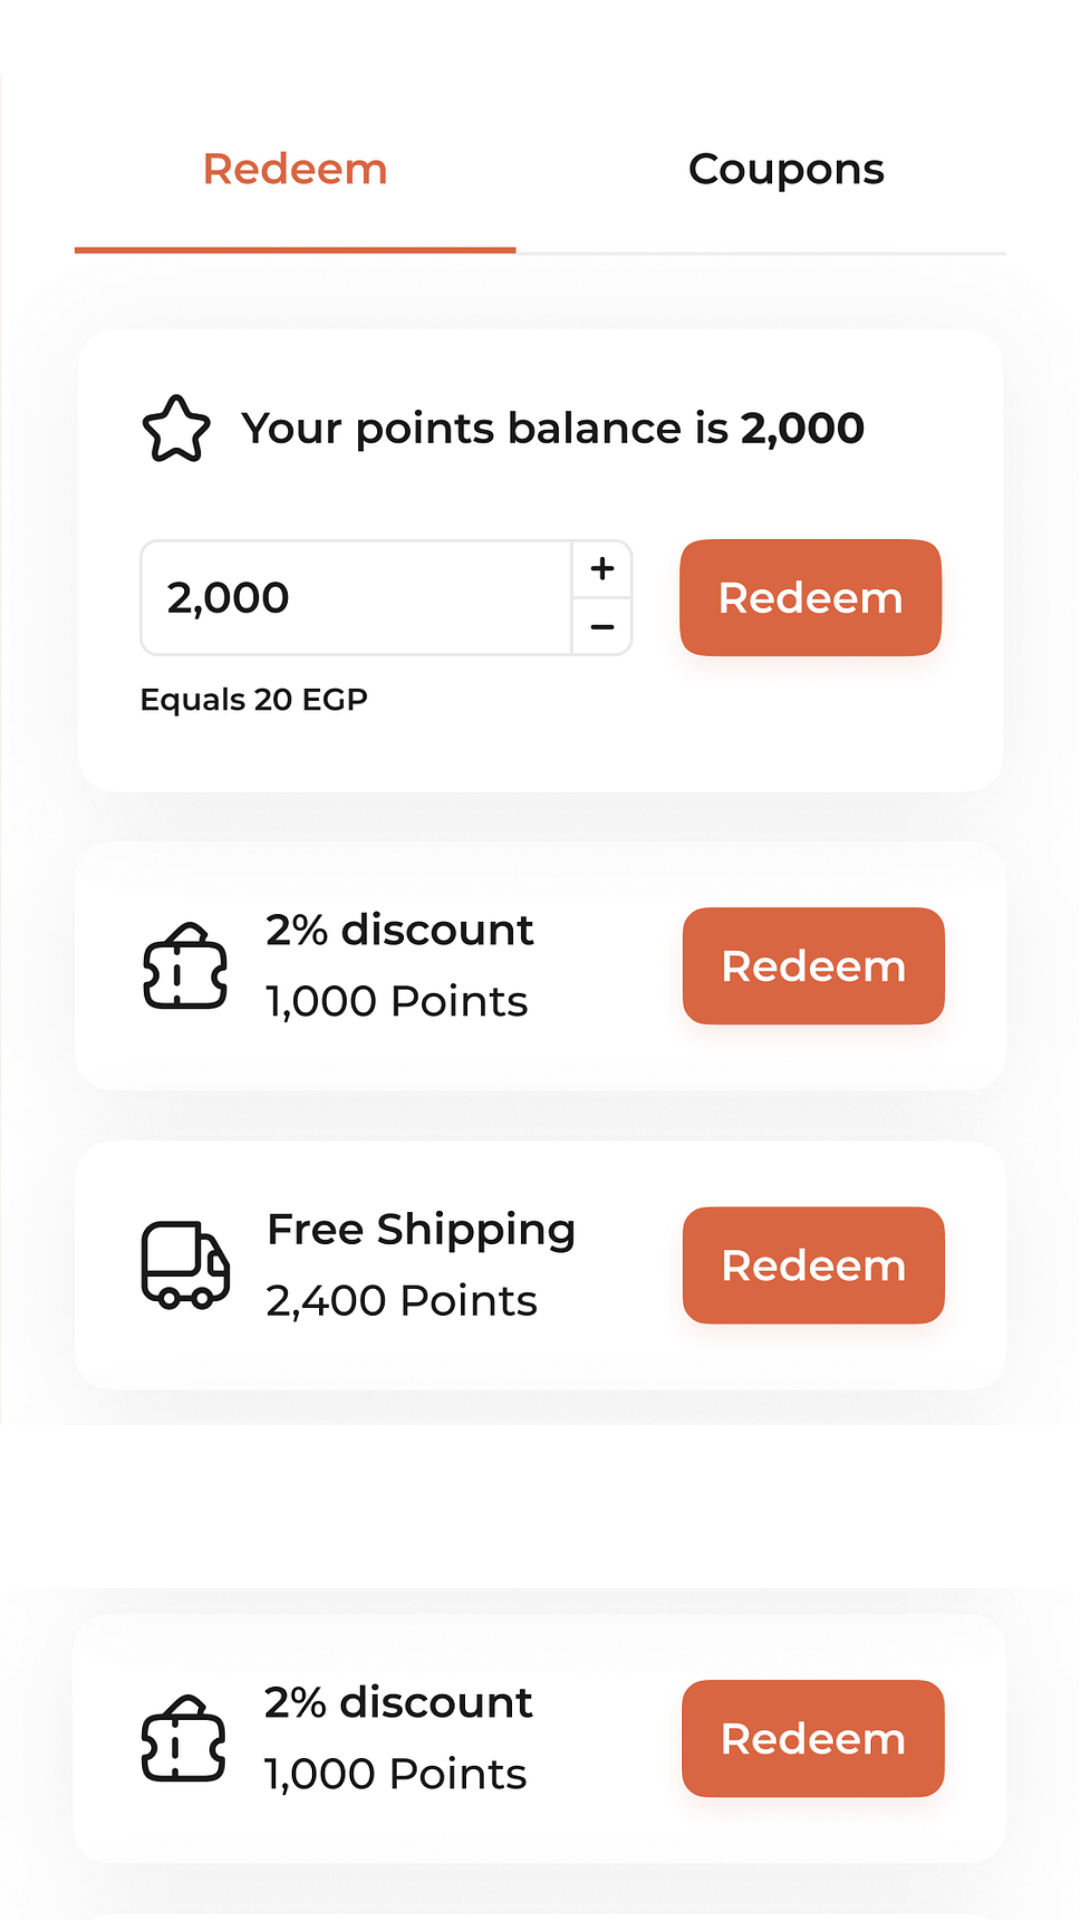

The Android layout XML behind this screen, and the referenced resources:
<!-- AndroidManifest.xml: application theme splashScreenTheme -->
<!-- res/layout/fragment_loyality.xml -->
<?xml version="1.0" encoding="utf-8"?>
<androidx.constraintlayout.widget.ConstraintLayout xmlns:android="http://schemas.android.com/apk/res/android"
    xmlns:app="http://schemas.android.com/apk/res-auto"
    xmlns:tools="http://schemas.android.com/tools"
    android:layout_width="match_parent"
    android:layout_height="match_parent"
    android:layout_marginTop="60dp"
    tools:context=".ui.main.view.fragments.loyality.LoyalityFragment">

    <ImageView
        android:id="@+id/part_one"
        android:layout_width="match_parent"
        android:layout_height="500dp"
        android:importantForAccessibility="yes"
        android:contentDescription="Redeem Loyality Points"
        android:src="@drawable/loyality_page_one"
        app:layout_constraintEnd_toEndOf="parent"
        app:layout_constraintStart_toStartOf="parent"
        app:layout_constraintTop_toTopOf="parent" />

    <ImageView
        android:id="@+id/part_two"
        android:layout_width="match_parent"
        android:layout_height="260dp"
        android:importantForAccessibility="yes"
        android:contentDescription="Get coupons with Loyality Points"
        android:src="@drawable/loyality_page_two"
        app:layout_constraintEnd_toEndOf="parent"
        app:layout_constraintStart_toStartOf="parent"
        app:layout_constraintTop_toBottomOf="@id/part_one" />

</androidx.constraintlayout.widget.ConstraintLayout>
<!-- resources referenced by this layout -->
<resources>
  <!-- drawable loyality_page_one: png bitmap (drawable, 441150 bytes) -->
  <!-- drawable loyality_page_two: png bitmap (drawable, 254159 bytes) -->
  <style name="splashScreenTheme" parent="Theme.MaterialComponents.Light.NoActionBar">
          <item name="android:statusBarColor">@color/transparent</item>
          <item name="android:windowTranslucentStatus">true</item>
          <item name="android:windowIsTranslucent">false</item>
          <item name="statusBarBackground">@color/transparent</item>
          <item name="android:windowActivityTransitions">true</item>
          <item name="android:windowContentTransitions">true</item>
          <item name="windowActionBar">false</item>
          <item name="windowNoTitle">true</item>
          <item name="android:windowDisablePreview">true</item>
          <item name="colorPrimary">@color/orange</item>
          <item name="colorPrimaryDark">@color/orange</item>
          <item name="android:windowSoftInputMode">stateHidden|adjustResize</item>
          <item name="android:forceDarkAllowed" tools:targetApi="q">false</item>
      </style>
  <color name="transparent">#00000000</color>
  <color name="orange">#EC5800</color>
</resources>
